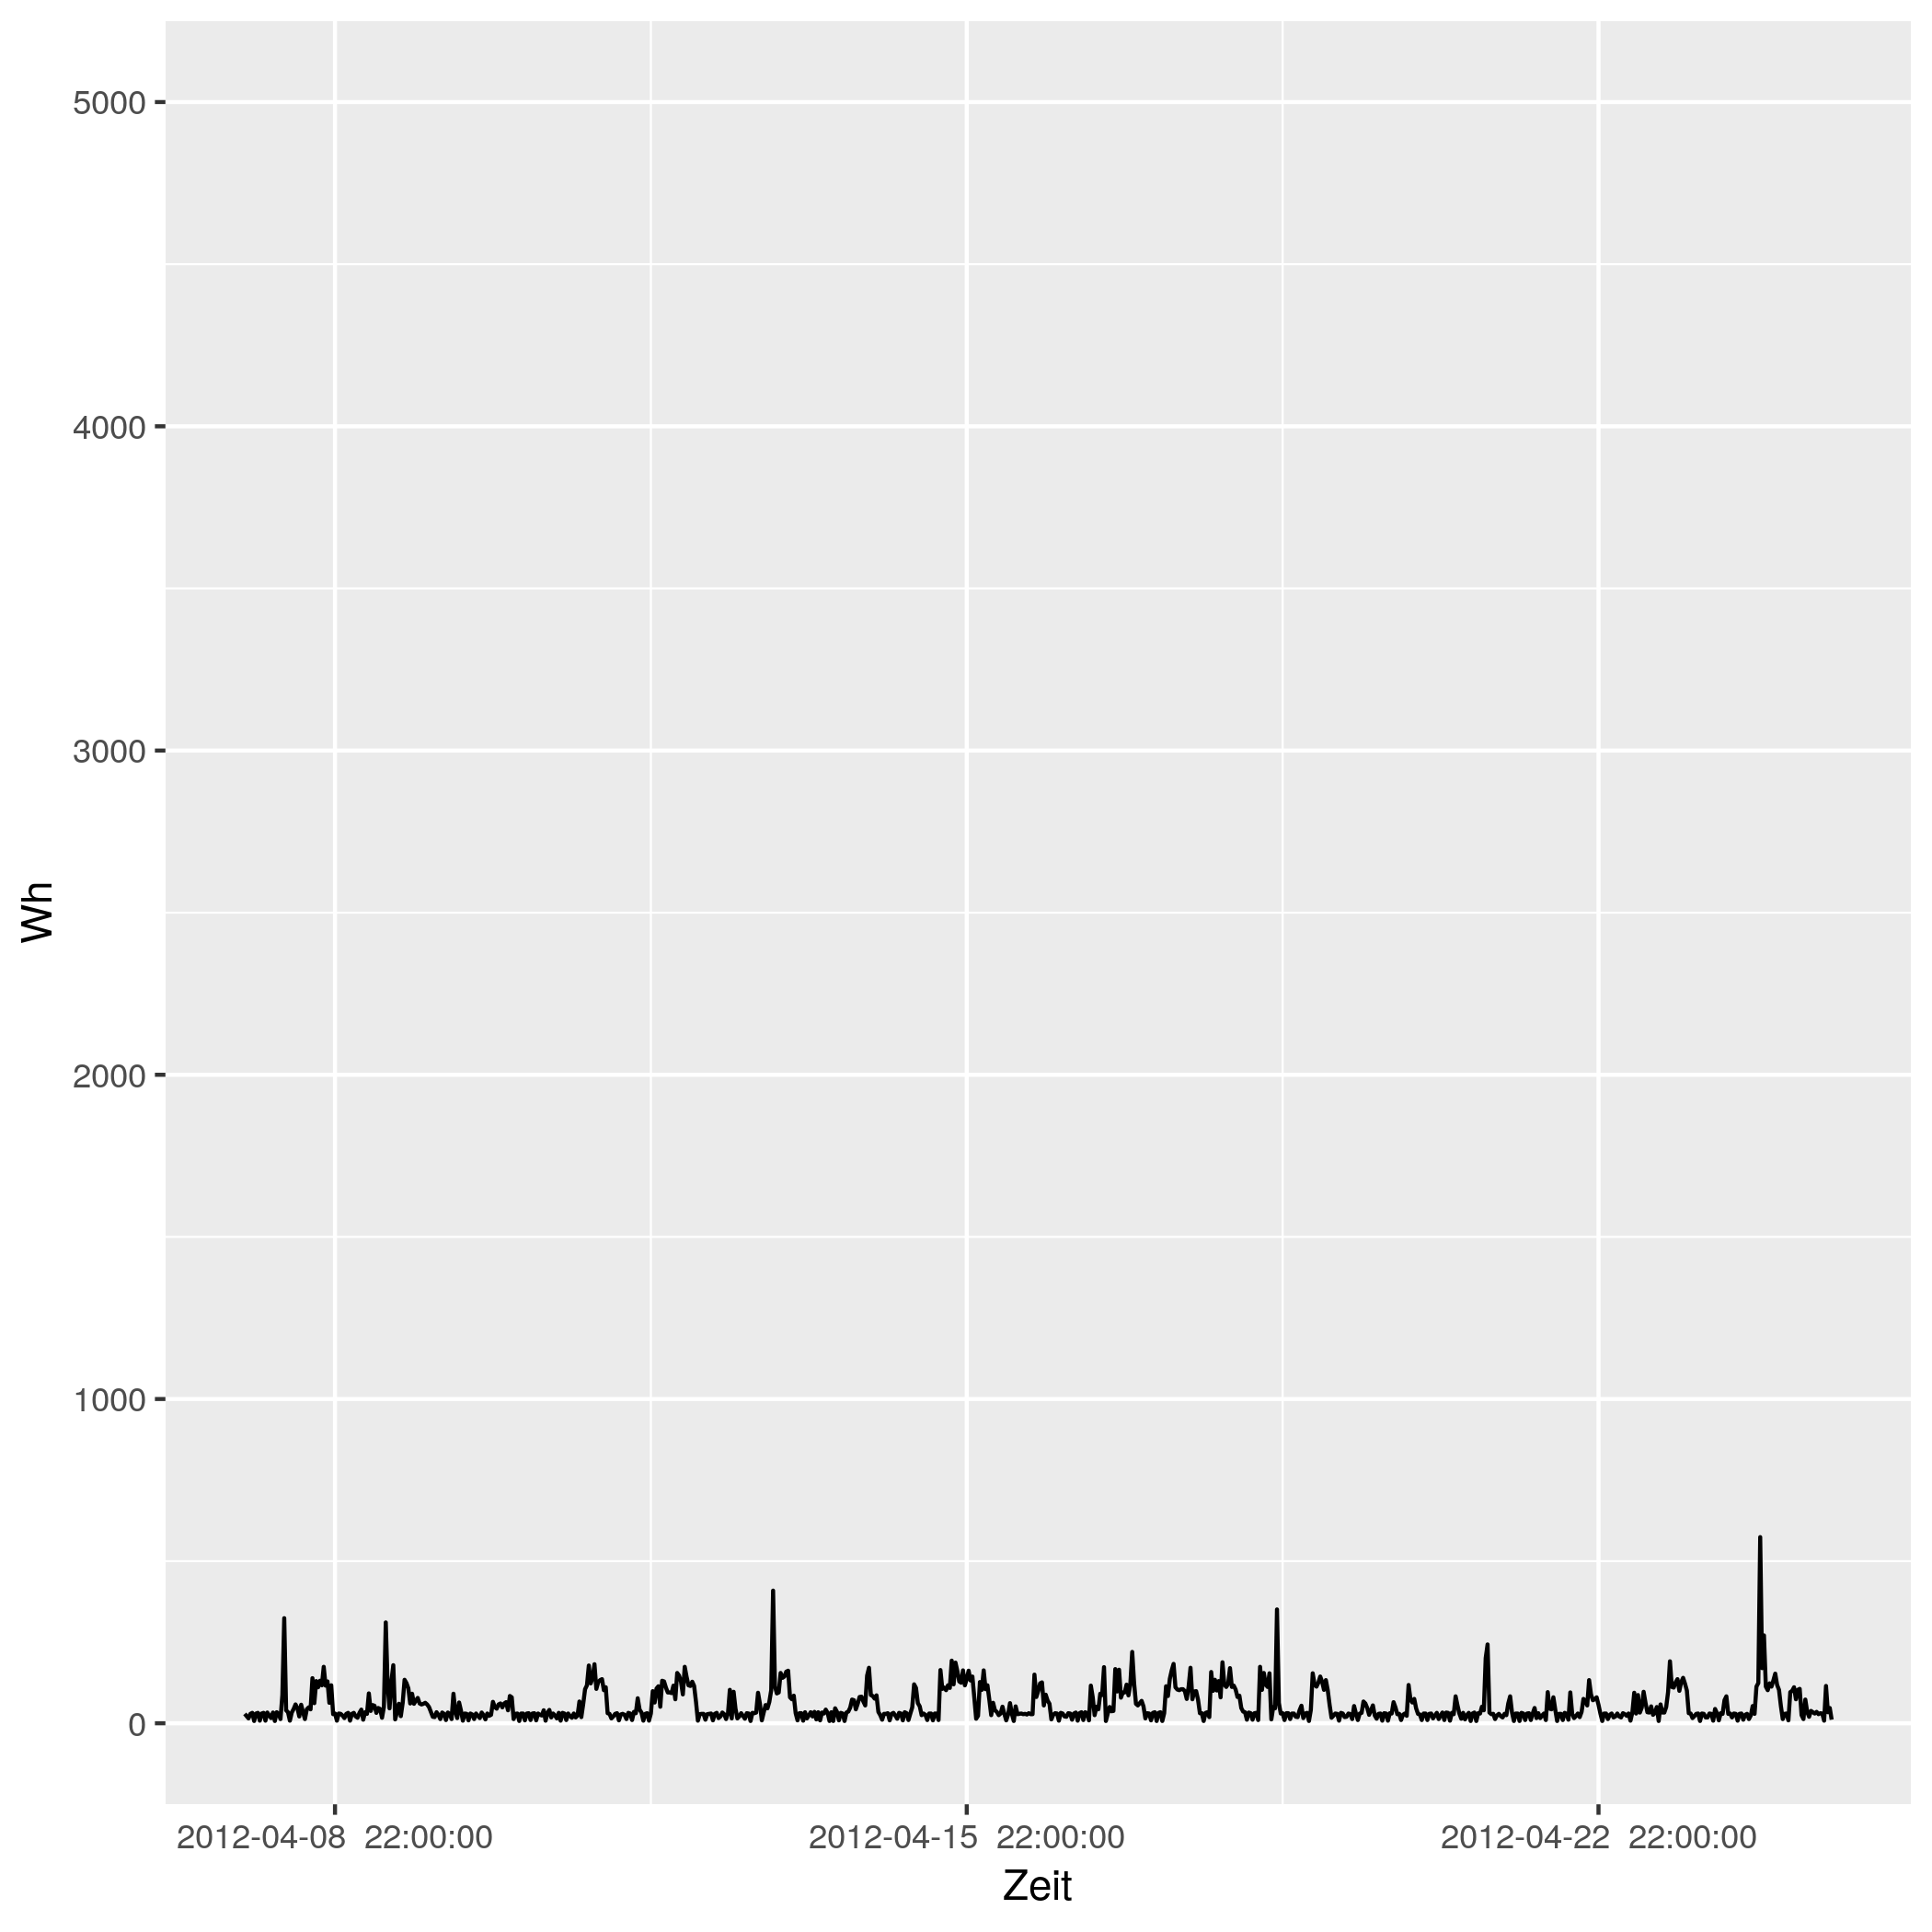

The data file committed next to this chart (first rows):
# file...... strom/strom_83.csv
# date...... Mon Nov 16 14:33:49 2020
# user...... gregor
# host...... (null)
# target.... triplex_meter 777
# trigger... (none)
# interval.. 1800
# limit..... 0
# timestamp, measured_real_energy, measured_power, measured_real_power, measured_demand, monthly_bill, price
2012-04-08 00:00:00 UTC, +0, +29+2.08381e-15d, +29, +29, +0, +30
2012-04-08 00:30:00 UTC, +14.5, +22+4.77083e-15d, +22, +29, +0.435, 0.06514
2012-04-08 01:00:00 UTC, +25.5, +15-1.90833e-15d, +15, +29, 0.4357, 0.06514
2012-04-08 01:30:00 UTC, +33, +29+6.58046e-16d, +29, +29, 0.4362, 0.06328
2012-04-08 02:00:00 UTC, +47.5, +32-5.26779e-15d, +32, +32, 0.4371, 0.06328
2012-04-08 02:30:00 UTC, +63.5, +7-4.65724e-15d, +7, +32, 0.4381, 0.04793
2012-04-08 03:00:00 UTC, +67, +30-4.87685e-15d, +30, +32, 0.4383, 0.04793
2012-04-08 03:30:00 UTC, +82, +32-5.26779e-15d, +32, +32, 0.439, 0.05498
2012-04-08 04:00:00 UTC, +98, +8+4.87022e-15d, +8, +32, 0.4399, 0.05498
2012-04-08 04:30:00 UTC, +102, +30+3.49861e-15d, +30, +32, 0.4401, 0.05414
2012-04-08 05:00:00 UTC, +117, +32-5.66536e-15d, +32, +32, 0.4409, 0.05414
2012-04-08 05:30:00 UTC, +133, +8+4.07509e-15d, +8, +32, +0.4418, 0.05269
2012-04-08 06:00:00 UTC, +137, +33+2.21675e-15d, +33, +33, 0.442, 0.05269
2012-04-08 06:30:00 UTC, +153.5, +24+2.25289e-15d, +24, +33, 0.4429, 0.02568
2012-04-08 07:00:00 UTC, +165.5, +16-1.88845e-15d, +16, +33, 0.4432, 0.02568
2012-04-08 07:30:00 UTC, +173.5, +33-5.68645e-15d, +33, +33, 0.4434, 0.04876
2012-04-08 08:00:00 UTC, +190, +7-3.40774e-15d, +7, +33, 0.4442, 0.04876
2012-04-08 08:30:00 UTC, +193.5, +34+1.68382e-15d, +34, +34, 0.4444, 0.06073
2012-04-08 09:00:00 UTC, +210.5, +29+3.61925e-15d, +29, +34, 0.4454, 0.06073
2012-04-08 09:30:00 UTC, +225, +13+4.6485e-15d, +13, +34, 0.4463, 0.06744
2012-04-08 10:00:00 UTC, +231.5, +87-1.46232e-16d, +87, +87, 0.4467, 0.06744
2012-04-08 10:30:00 UTC, +275, +324-2.51303e-15d, +324, +324, 0.4497, 0.07714
2012-04-08 11:00:00 UTC, +437, +40+3.4191e-15d, +40, +324, 0.4622, 0.07714
2012-04-08 11:30:00 UTC, +457, +34-7.48366e-16d, +34, +324, 0.4637, 0.1151
2012-04-08 12:00:00 UTC, +474, +8+2.88238e-15d, +8, +324, 0.4657, 0.1151
2012-04-08 12:30:00 UTC, +478, +33+5.3973e-15d, +33, +324, 0.4661, 0.3145
2012-04-08 13:00:00 UTC, +494.5, +44+1.44571e-15d, +44, +324, +0.4713, 0.3145
2012-04-08 13:30:00 UTC, +516.5, +58-3.3999e-15d, +58, +324, 0.4782, 0.1033
2012-04-08 14:00:00 UTC, +545.5, +47-3.92494e-15d, +47, +324, 0.4812, 0.1033
2012-04-08 14:30:00 UTC, +569, +21+2.27182e-15d, +21, +324, 0.4836, 0.1075
2012-04-08 15:00:00 UTC, +579.5, +57-2.00877e-15d, +57, +324, 0.4848, 0.1075
2012-04-08 15:30:00 UTC, +608, +34-3.18055e-15d, +34, +324, 0.4878, 0.09098
2012-04-08 16:00:00 UTC, +625, +13+5.26015e-15d, +13, +324, 0.4894, 0.09098
2012-04-08 16:30:00 UTC, +631.5, +43+5.32558e-15d, +43, +324, 0.49, 0.09947
2012-04-08 17:00:00 UTC, +653, +49+3.89456e-15d, +49, +324, 0.4921, 0.09947
2012-04-08 17:30:00 UTC, +677.5, +43+5.62145e-15d, +43, +324, 0.4945, 0.1634
2012-04-08 18:00:00 UTC, +699, +139+4.75939e-15d, +139, +324, 0.4981, 0.1634
2012-04-08 18:30:00 UTC, +768.5, +62+4.51434e-15d, +62, +324, 0.5094, 0.1888
2012-04-08 19:00:00 UTC, +799.5, +130+6.06752e-15d, +130, +324, 0.5153, 0.1888
2012-04-08 19:30:00 UTC, +864.5, +111-1.03153e-15d, +111, +324, 0.5275, 0.1226
2012-04-08 20:00:00 UTC, +920, +131+4.95292e-15d, +131, +324, 0.5343, 0.1226
2012-04-08 20:30:00 UTC, +985.5, +117+1.19611e-15d, +117, +324, 0.5424, 0.2817
2012-04-08 21:00:00 UTC, +1044, +174-5.8493e-15d, +174, +324, 0.5589, 0.2817
2012-04-08 21:30:00 UTC, +1131, +116+6.03209e-15d, +116, +324, 0.5834, 0.2406
2012-04-08 22:00:00 UTC, +1189, +129-2.76141e-15d, +129, +324, 0.5973, 0.2406
2012-04-08 22:30:00 UTC, 1254, +63-4.13977e-15d, +63, +324, 0.6128, 0.08283
2012-04-08 23:00:00 UTC, +1285, +117+6.30674e-15d, +117, +324, 0.6154, 0.08283
2012-04-08 23:30:00 UTC, 1344, +28+1.13591e-16d, +28, +324, 0.6203, 0.08101
2012-04-09 00:00:00 UTC, 1358, +30+4.66481e-15d, +30, +324, 0.6214, 0.08101
2012-04-09 00:30:00 UTC, 1372, +8+5.56597e-15d, +8, +324, 0.6226, 0.06234
2012-04-09 01:00:00 UTC, 1376, +30+4.66481e-15d, +30, +324, 0.6229, 0.06234
2012-04-09 01:30:00 UTC, 1392, +29+1.64511e-15d, +29, +324, 0.6238, 0.0584
... 793 more rows
